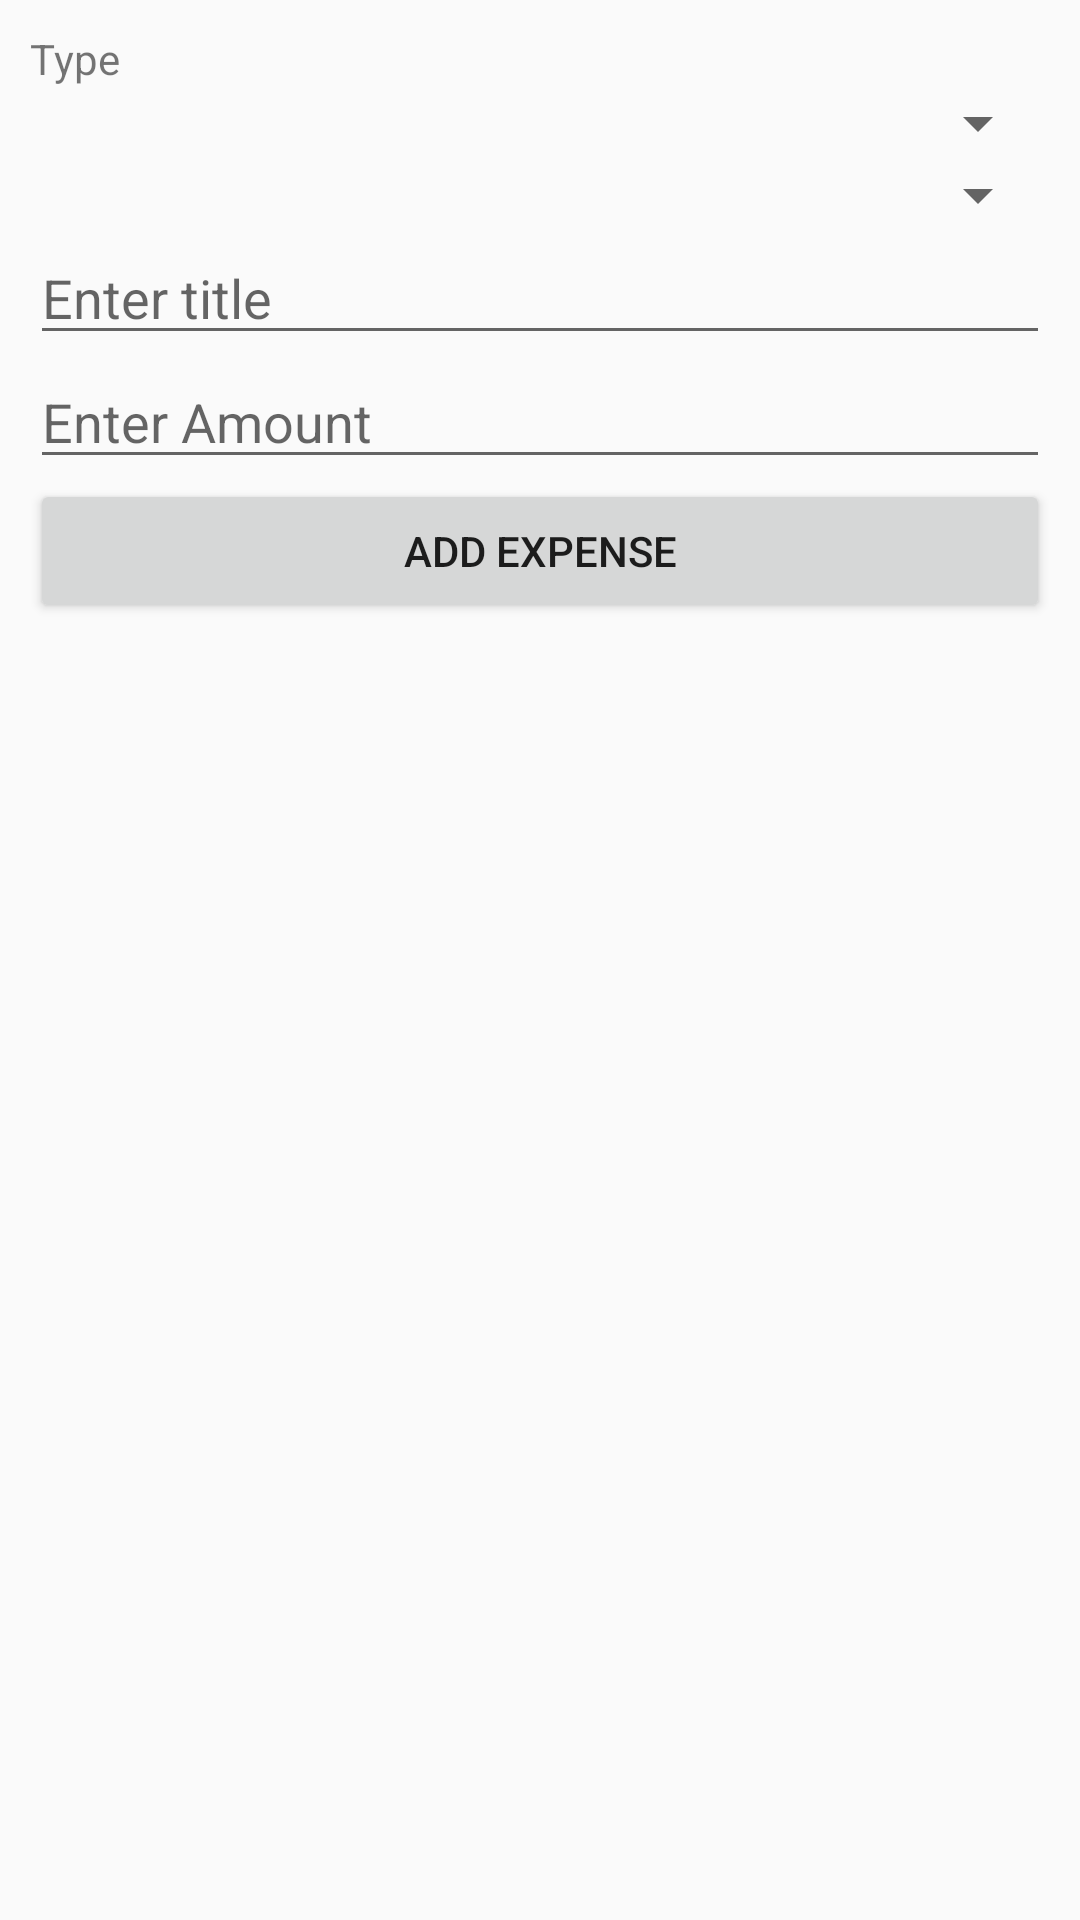

Layout XML and referenced resources for this Android screen:
<!-- AndroidManifest.xml: activity theme AppTheme.NoActionBar -->
<!-- res/layout/fragment_add_expense.xml -->
<ScrollView xmlns:android="http://schemas.android.com/apk/res/android"
    xmlns:tools="http://schemas.android.com/tools"
    android:layout_width="match_parent"
    android:layout_height="match_parent"
    android:padding="10dp"
    tools:context="com.android.myapplication.fragments.FragmentAddExpense">

    <LinearLayout
        android:layout_width="match_parent"
        android:layout_height="match_parent"
        android:orientation="vertical">

        <TextView
            android:id="@+id/lblType"
            android:layout_width="wrap_content"
            android:layout_height="wrap_content"
            android:text="Type" />

        <Spinner
            android:id="@+id/spinType"
            android:layout_width="match_parent"
            android:layout_height="wrap_content" />

        <Spinner
            android:id="@+id/spinSubType"
            android:layout_width="match_parent"
            android:layout_height="wrap_content" />

        <EditText
            android:id="@+id/txtTitle"
            android:layout_width="match_parent"
            android:layout_height="wrap_content"
            android:hint="Enter title" />

        <EditText
            android:id="@+id/txtAmount"
            android:layout_width="match_parent"
            android:layout_height="wrap_content"
            android:hint="Enter Amount" />

        


        <Button
            android:id="@+id/addInvoice"
            android:layout_width="match_parent"
            android:layout_height="wrap_content"
            android:text="Add Invoice"
            android:visibility="gone" />

        <ImageView
            android:id="@+id/imgInvoice"
            android:layout_width="match_parent"
            android:layout_height="wrap_content"
            android:src="@drawable/icon"
            android:visibility="gone" />

        <Button
            android:id="@+id/btnAdd"
            android:layout_width="match_parent"
            android:layout_height="wrap_content"
            android:text="Add Expense" />

    </LinearLayout>
</ScrollView>
<!-- resources referenced by this layout -->
<resources>
  <style name="AppTheme.NoActionBar">
          <item name="windowActionBar">false</item>
          <item name="windowNoTitle">true</item>
      </style>
</resources>
